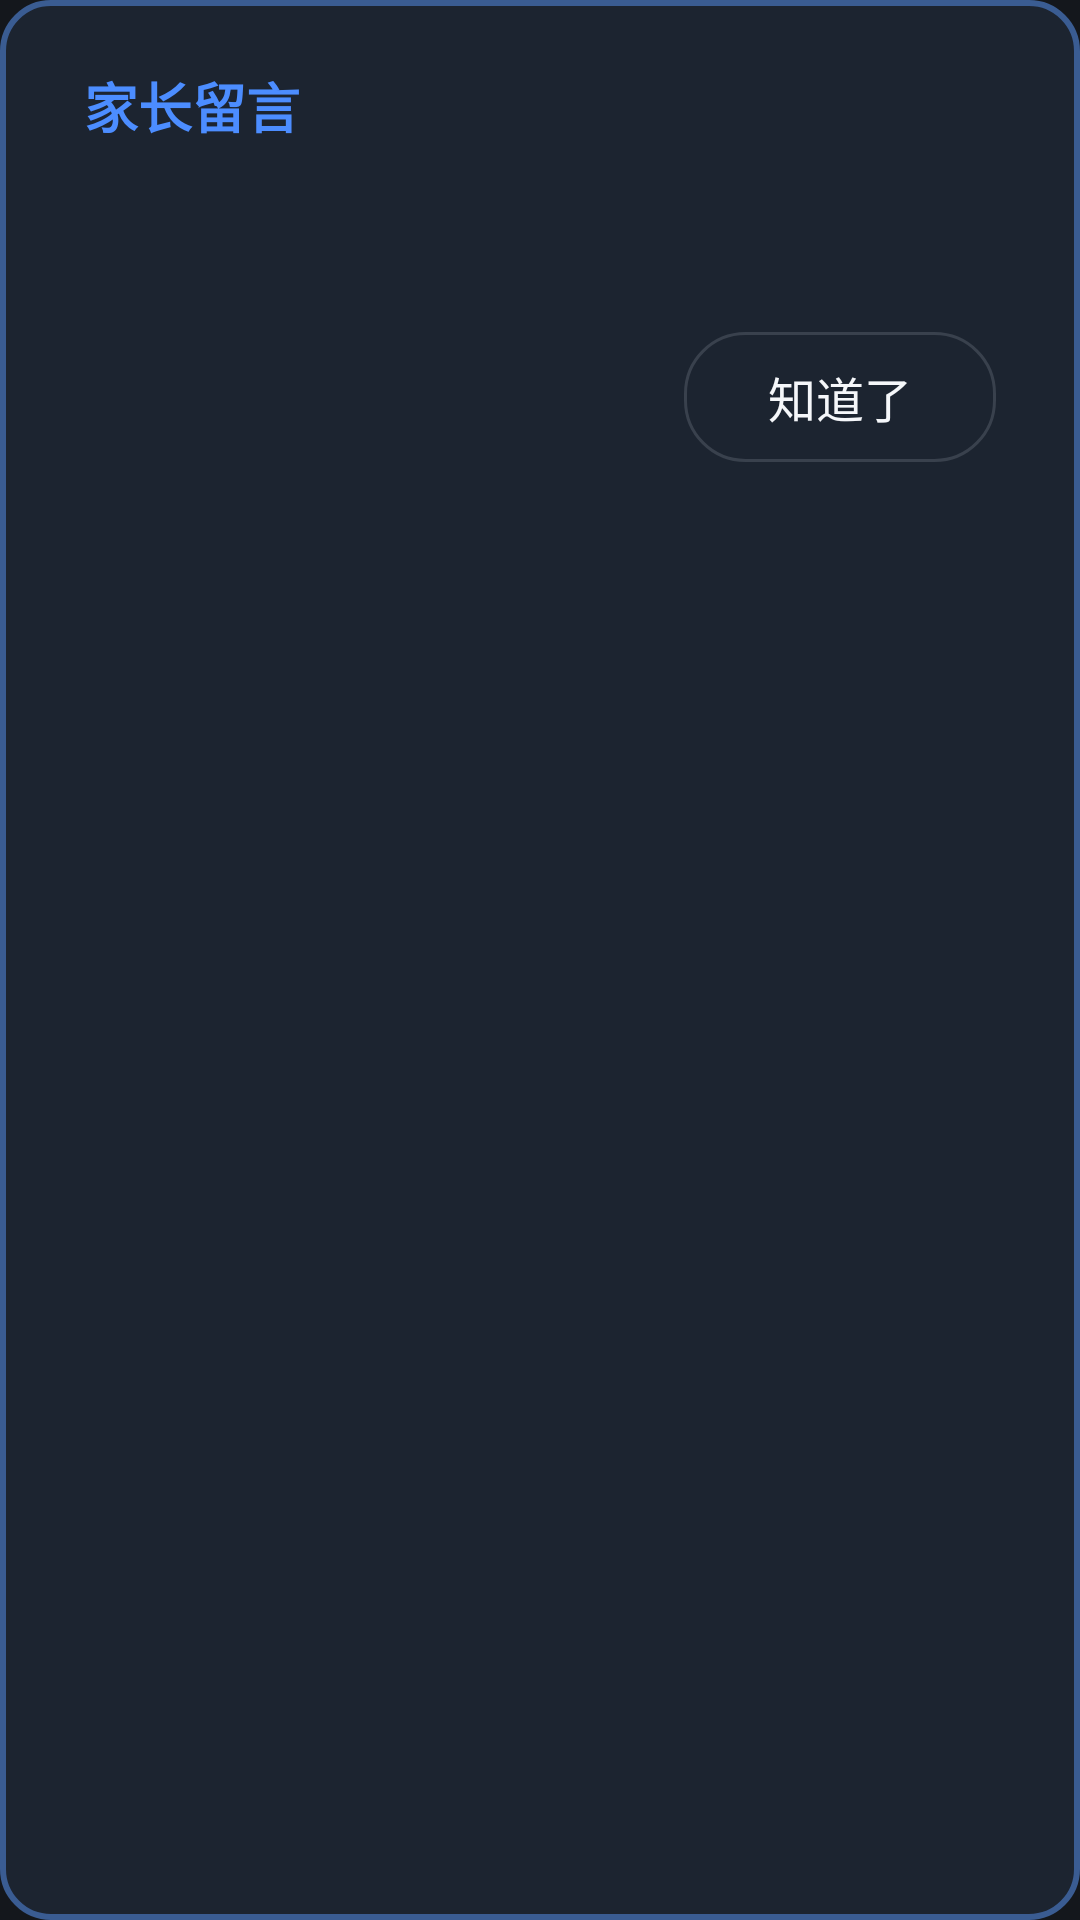

Write the Android layout XML for this screen, with the resource values it uses.
<!-- AndroidManifest.xml: application theme Theme.TvGuard -->
<!-- res/layout/notice_overlay.xml -->
<?xml version="1.0" encoding="utf-8"?>
<LinearLayout xmlns:android="http://schemas.android.com/apk/res/android"
    android:id="@+id/noticeOverlayRoot"
    android:layout_width="match_parent"
    android:layout_height="wrap_content"
    android:orientation="vertical"
    android:background="@drawable/bg_notice"
    android:paddingStart="28dp"
    android:paddingTop="22dp"
    android:paddingEnd="28dp"
    android:paddingBottom="22dp"
    android:focusable="true">

    <LinearLayout
        android:layout_width="match_parent"
        android:layout_height="wrap_content"
        android:gravity="center_vertical"
        android:orientation="horizontal">

        <TextView
            android:layout_width="0dp"
            android:layout_height="wrap_content"
            android:layout_weight="1"
            android:text="@string/notice_title"
            android:textColor="@color/brand"
            android:textSize="18sp"
            android:textStyle="bold" />

        <TextView
            android:id="@+id/tvNoticeOverlayDay"
            android:layout_width="wrap_content"
            android:layout_height="wrap_content"
            android:textColor="@color/ink3"
            android:textSize="14sp" />
    </LinearLayout>

    <TextView
        android:id="@+id/tvNoticeOverlayText"
        android:layout_width="match_parent"
        android:layout_height="wrap_content"
        android:layout_marginTop="14dp"
        android:ellipsize="end"
        android:lineSpacingExtra="6dp"
        android:maxLines="4"
        android:textColor="@color/ink"
        android:textSize="21sp" />

    <LinearLayout
        android:layout_width="match_parent"
        android:layout_height="wrap_content"
        android:layout_marginTop="20dp"
        android:gravity="end"
        android:orientation="horizontal">

        <TextView
            android:id="@+id/btnNoticeOverlayClose"
            android:layout_width="wrap_content"
            android:layout_height="wrap_content"
            android:background="@drawable/bg_notice_close"
            android:clickable="true"
            android:focusable="true"
            android:paddingStart="28dp"
            android:paddingTop="10dp"
            android:paddingEnd="28dp"
            android:paddingBottom="10dp"
            android:text="@string/notice_close"
            android:textColor="@color/ink"
            android:textSize="16sp" />
    </LinearLayout>
</LinearLayout>
<!-- resources referenced by this layout -->
<resources>
  <color name="brand">#4C8DFF</color>
  <color name="ink">#F5F7FA</color>
  <color name="ink3">#7D8794</color>
  <!-- drawable bg_notice (drawable) -->
  <?xml version="1.0" encoding="utf-8"?>
  <shape xmlns:android="http://schemas.android.com/apk/res/android"
      android:shape="rectangle">
      <solid android:color="@color/notice_bg" />
      <corners android:radius="16dp" />
      <stroke
          android:width="2dp"
          android:color="@color/notice_line" />
  </shape>
  <!-- drawable bg_notice_close (drawable) -->
  <?xml version="1.0" encoding="utf-8"?>
  <selector xmlns:android="http://schemas.android.com/apk/res/android">
      <item android:state_focused="true">
          <shape android:shape="rectangle">
              <solid android:color="@color/brand" />
              <corners android:radius="20dp" />
          </shape>
      </item>
      <item android:state_pressed="true">
          <shape android:shape="rectangle">
              <solid android:color="@color/brand_deep" />
              <corners android:radius="20dp" />
          </shape>
      </item>
      <item>
          <shape android:shape="rectangle">
              <solid android:color="@android:color/transparent" />
              <corners android:radius="20dp" />
              <stroke
                  android:width="1dp"
                  android:color="@color/line" />
          </shape>
      </item>
  </selector>
  <string name="notice_close">知道了</string>
  <string name="notice_title">家长留言</string>
  <style name="Theme.TvGuard" parent="Theme.AppCompat.NoActionBar">
          <item name="colorPrimary">@color/brand</item>
          <item name="colorPrimaryDark">@color/bg</item>
          <item name="colorAccent">@color/brand</item>
          <item name="android:windowBackground">@color/bg</item>
          <item name="android:windowNoTitle">true</item>
          <item name="android:windowActionBar">false</item>
      </style>
  <color name="notice_bg">#1C2430</color>
  <color name="notice_line">#3A5C92</color>
  <color name="brand_deep">#2E6FE0</color>
  <color name="line">#39414D</color>
  <color name="bg">#14171C</color>
</resources>
